The GitHub repository MariamAnwer820/Document-Image-Classification contains a labelled image folder "rvlcdip_preprocessed1" with 10 categories: ADVE, email, form, letter, memo, news, note, report, resume, scientific document. Examples follow, each with its label.

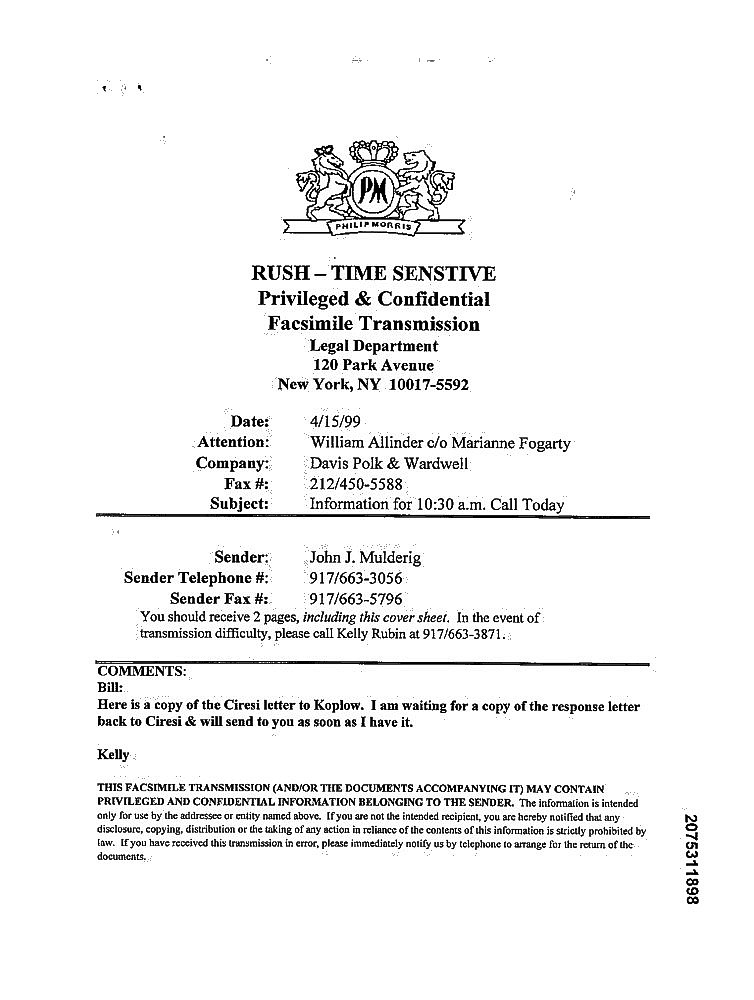
Label: form

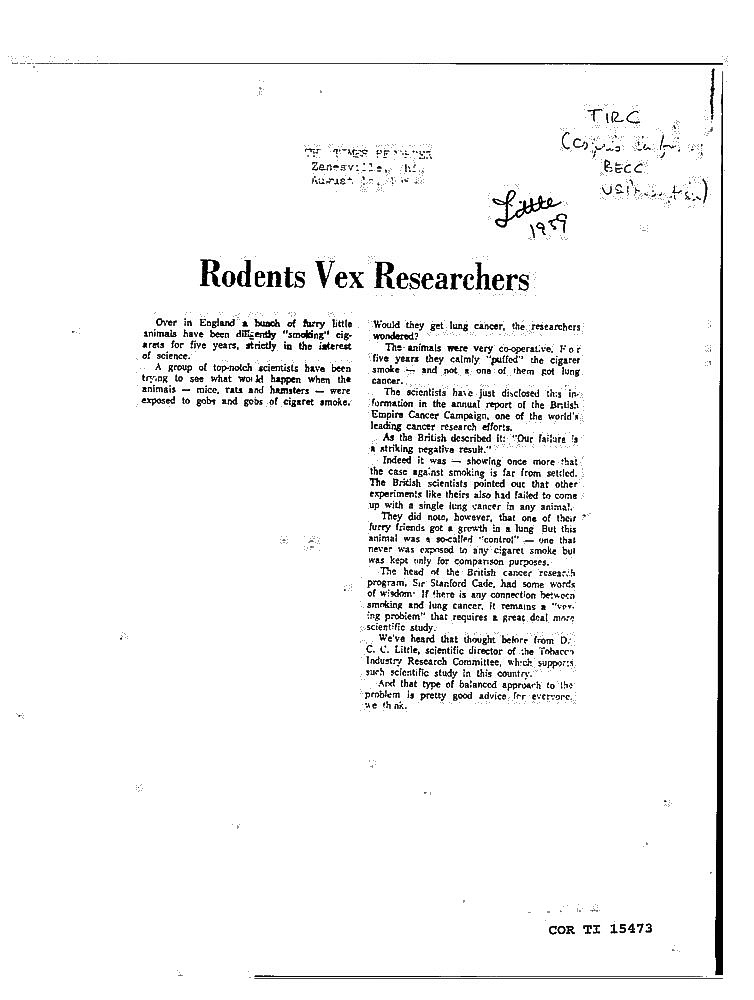
Label: news

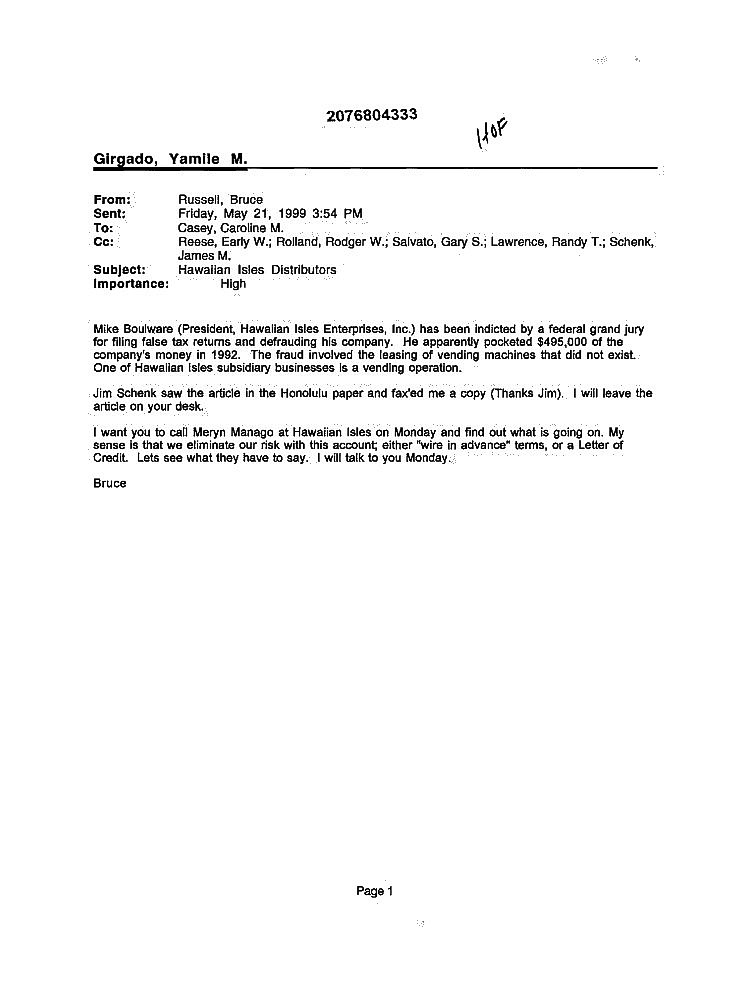
Label: email

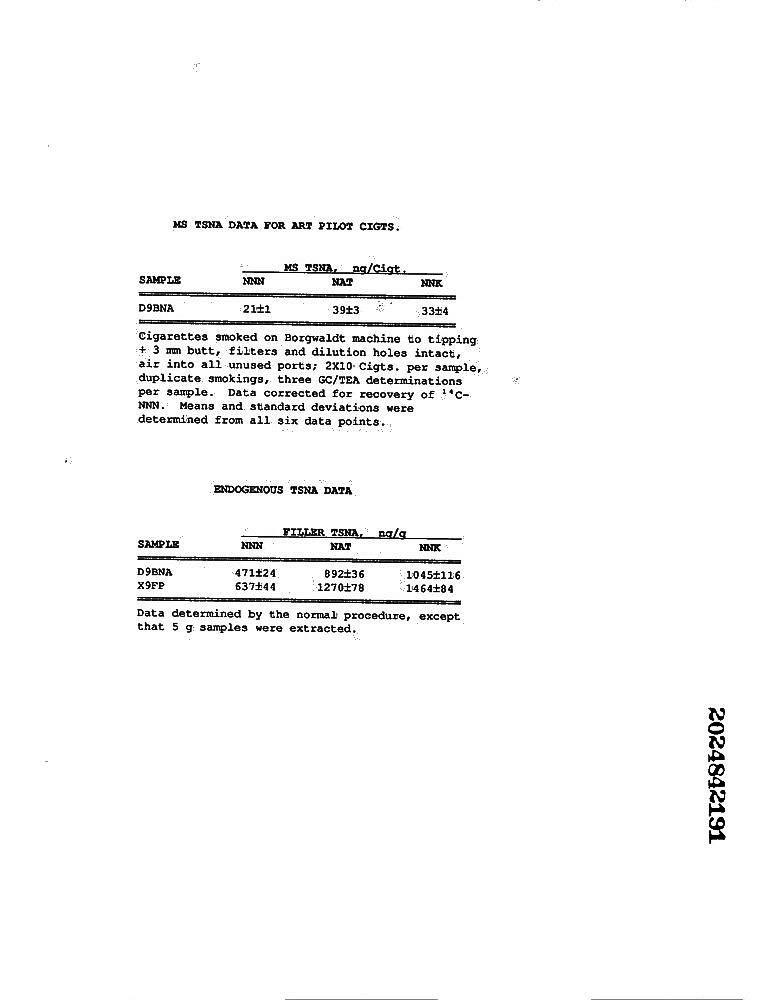
Label: report

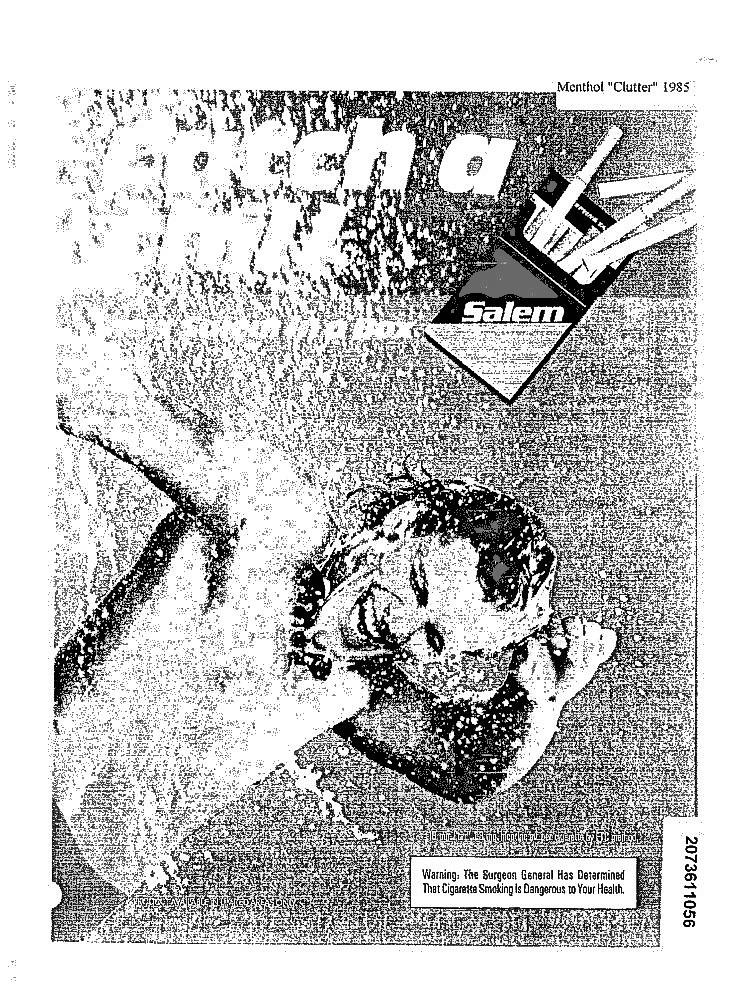
Label: ADVE

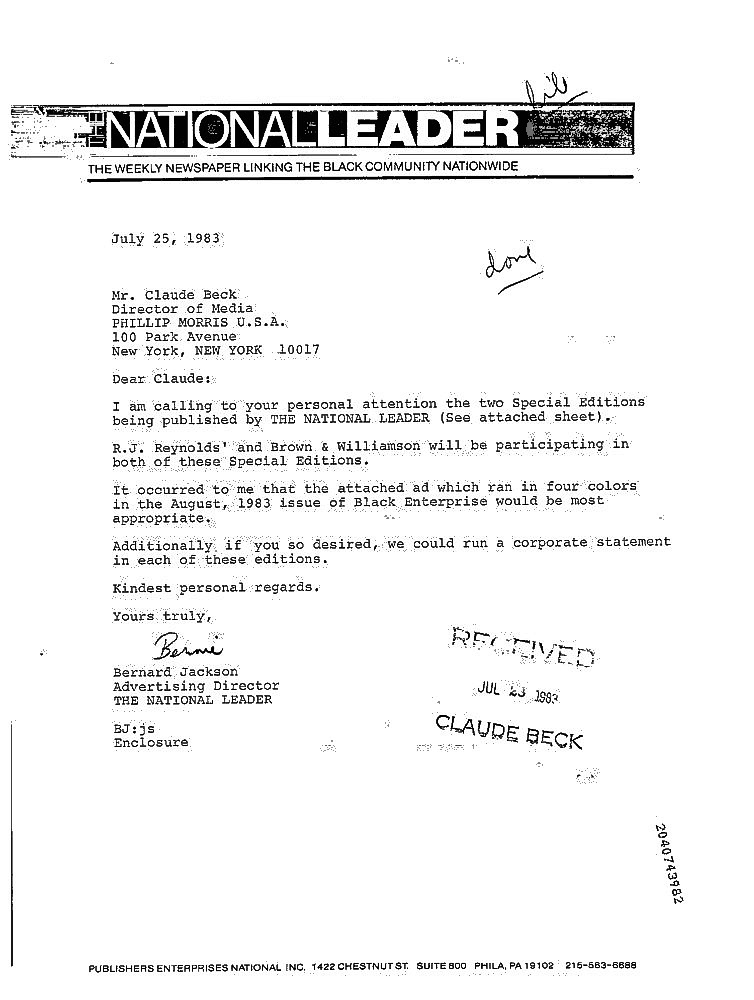
Label: letter
